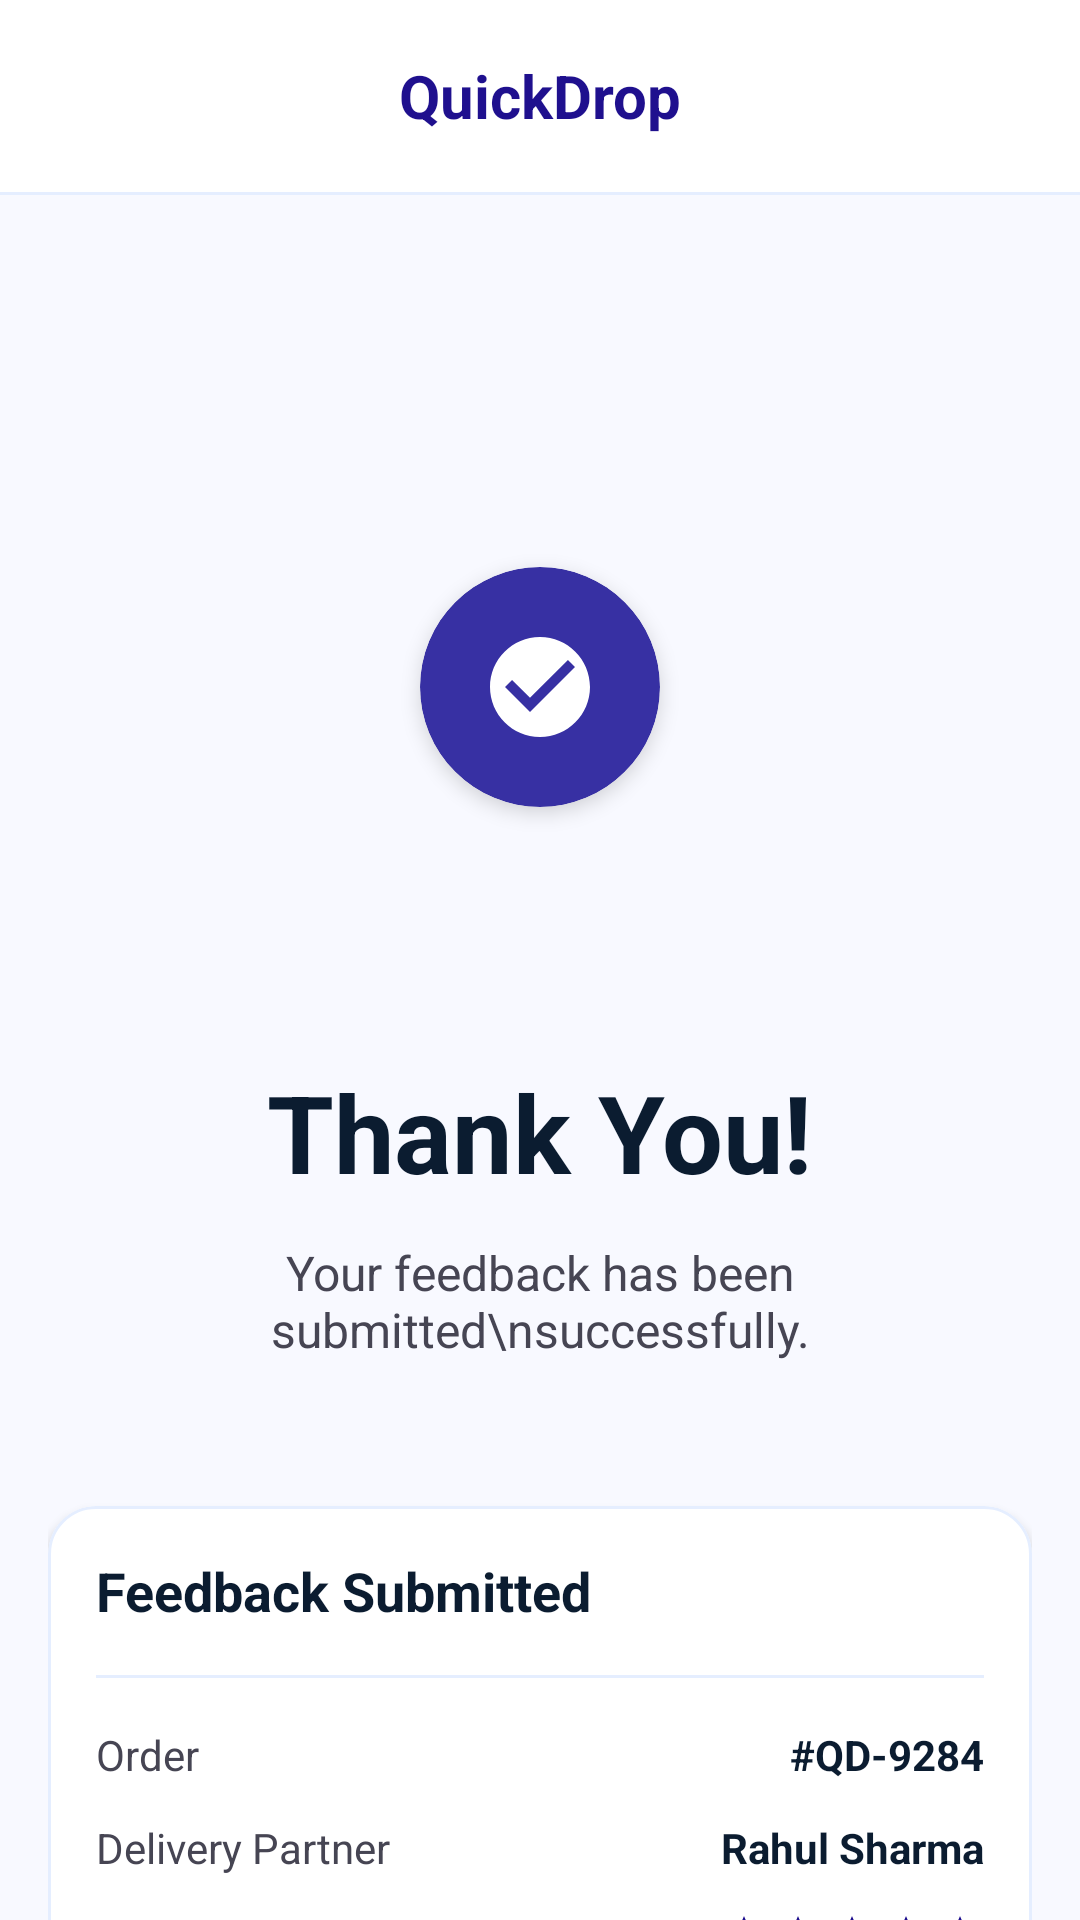

Produce the Android XML layout that renders to this screen, including the resource entries it uses.
<!-- AndroidManifest.xml: application theme Theme.Quick_Drop -->
<!-- res/layout/fragment_feedback_submitted.xml -->
<?xml version="1.0" encoding="utf-8"?>
<androidx.constraintlayout.widget.ConstraintLayout xmlns:android="http://schemas.android.com/apk/res/android"
    xmlns:app="http://schemas.android.com/apk/res-auto"
    xmlns:tools="http://schemas.android.com/tools"
    android:layout_width="match_parent"
    android:layout_height="match_parent"
    android:background="@color/vf_background">

    <com.google.android.material.appbar.AppBarLayout
        android:id="@+id/appBarLayout"
        android:layout_width="match_parent"
        android:layout_height="wrap_content"
        android:background="@color/white"
        android:fitsSystemWindows="true"
        app:elevation="0dp"
        app:layout_constraintTop_toTopOf="parent">

        <com.google.android.material.appbar.MaterialToolbar
            android:id="@+id/toolbar"
            android:layout_width="match_parent"
            android:layout_height="64dp"
            app:navigationIcon="@drawable/ic_arrow_back"
            app:navigationIconTint="@color/vf_primary">

            <TextView
                style="@style/Stitch.Typography.TitleLarge"
                android:layout_width="wrap_content"
                android:layout_height="wrap_content"
                android:layout_gravity="center"
                android:text="QuickDrop"
                android:textColor="@color/vf_primary"
                android:textStyle="bold" />
        </com.google.android.material.appbar.MaterialToolbar>

        <View
            android:layout_width="match_parent"
            android:layout_height="1dp"
            android:background="@color/vf_surface_container" />
    </com.google.android.material.appbar.AppBarLayout>

    <androidx.core.widget.NestedScrollView
        android:layout_width="match_parent"
        android:layout_height="0dp"
        android:fillViewport="true"
        android:clipToPadding="false"
        app:layout_constraintBottom_toBottomOf="parent"
        app:layout_constraintTop_toBottomOf="@id/appBarLayout">

        <LinearLayout
            android:layout_width="match_parent"
            android:layout_height="wrap_content"
            android:gravity="center_horizontal"
            android:orientation="vertical"
            android:padding="@dimen/stitch_margin_mobile"
            android:paddingBottom="24dp">

            
            <FrameLayout
                android:layout_width="200dp"
                android:layout_height="200dp"
                android:layout_marginTop="48dp">

                <View
                    android:layout_width="160dp"
                    android:layout_height="160dp"
                    android:layout_gravity="center"
                    android:alpha="0.05"
                    android:background="@drawable/shape_circle_white"
                    android:backgroundTint="@color/vf_primary" />

                <View
                    android:layout_width="120dp"
                    android:layout_height="120dp"
                    android:layout_gravity="center"
                    android:alpha="0.1"
                    android:background="@drawable/shape_circle_white"
                    android:backgroundTint="@color/vf_primary" />

                <com.google.android.material.card.MaterialCardView
                    android:layout_width="80dp"
                    android:layout_height="80dp"
                    android:layout_gravity="center"
                    app:cardBackgroundColor="@color/vf_primary_container"
                    app:cardCornerRadius="40dp"
                    app:cardElevation="4dp"
                    app:strokeWidth="0dp">
                    <ImageView
                        android:layout_width="match_parent"
                        android:layout_height="match_parent"
                        android:padding="20dp"
                        app:srcCompat="@drawable/ic_check_circle"
                        app:tint="@color/white" />
                </com.google.android.material.card.MaterialCardView>
            </FrameLayout>

            <TextView
                style="@style/Stitch.Typography.HeadlineLarge"
                android:layout_width="wrap_content"
                android:layout_height="wrap_content"
                android:layout_marginTop="24dp"
                android:text="Thank You!"
                android:textColor="@color/vf_on_surface"
                android:textSize="36sp"
                android:textStyle="bold" />

            <TextView
                style="@style/Stitch.Typography.BodyLarge"
                android:layout_width="wrap_content"
                android:layout_height="wrap_content"
                android:layout_marginTop="12dp"
                android:gravity="center"
                android:text="Your feedback has been submitted\nsuccessfully."
                android:textColor="@color/vf_on_surface_variant" />

            
            <com.google.android.material.card.MaterialCardView
                style="@style/Stitch.Card.Level1"
                android:layout_width="match_parent"
                android:layout_height="wrap_content"
                android:layout_marginTop="48dp"
                app:cardBackgroundColor="@color/white"
                app:strokeWidth="1dp"
                app:strokeColor="@color/vf_surface_container">

                <LinearLayout
                    android:layout_width="match_parent"
                    android:layout_height="wrap_content"
                    android:orientation="vertical"
                    android:padding="@dimen/stitch_md">

                    <TextView
                        style="@style/Stitch.Typography.TitleLarge"
                        android:layout_width="wrap_content"
                        android:layout_height="wrap_content"
                        android:text="Feedback Submitted"
                        android:textColor="@color/vf_on_surface"
                        android:textSize="18sp"
                        android:textStyle="bold" />

                    <View
                        android:layout_width="match_parent"
                        android:layout_height="1dp"
                        android:layout_marginVertical="16dp"
                        android:background="@color/vf_surface_container" />

                    <RelativeLayout
                        android:layout_width="match_parent"
                        android:layout_height="wrap_content">
                        <TextView
                            style="@style/Stitch.Typography.BodyMedium"
                            android:layout_width="wrap_content"
                            android:layout_height="wrap_content"
                            android:text="Order" />
                        <TextView
                            style="@style/Stitch.Typography.BodyMedium"
                            android:layout_width="wrap_content"
                            android:layout_height="wrap_content"
                            android:layout_alignParentEnd="true"
                            android:text="#QD-9284"
                            android:textColor="@color/vf_on_surface"
                            android:textStyle="bold" />
                    </RelativeLayout>

                    <RelativeLayout
                        android:layout_width="match_parent"
                        android:layout_height="wrap_content"
                        android:layout_marginTop="12dp">
                        <TextView
                            style="@style/Stitch.Typography.BodyMedium"
                            android:layout_width="wrap_content"
                            android:layout_height="wrap_content"
                            android:text="Delivery Partner" />
                        <TextView
                            style="@style/Stitch.Typography.BodyMedium"
                            android:layout_width="wrap_content"
                            android:layout_height="wrap_content"
                            android:layout_alignParentEnd="true"
                            android:text="Rahul Sharma"
                            android:textColor="@color/vf_on_surface"
                            android:textStyle="bold" />
                    </RelativeLayout>

                    <RelativeLayout
                        android:layout_width="match_parent"
                        android:layout_height="wrap_content"
                        android:layout_marginTop="12dp">
                        <TextView
                            style="@style/Stitch.Typography.BodyMedium"
                            android:layout_width="wrap_content"
                            android:layout_height="wrap_content"
                            android:text="Rating" />
                        <LinearLayout
                            android:layout_width="wrap_content"
                            android:layout_height="wrap_content"
                            android:layout_alignParentEnd="true"
                            android:orientation="horizontal">
                            <ImageView android:layout_width="16dp" android:layout_height="16dp" app:srcCompat="@drawable/ic_star" app:tint="@color/vf_primary" />
                            <ImageView android:layout_width="16dp" android:layout_height="16dp" android:layout_marginStart="2dp" app:srcCompat="@drawable/ic_star" app:tint="@color/vf_primary" />
                            <ImageView android:layout_width="16dp" android:layout_height="16dp" android:layout_marginStart="2dp" app:srcCompat="@drawable/ic_star" app:tint="@color/vf_primary" />
                            <ImageView android:layout_width="16dp" android:layout_height="16dp" android:layout_marginStart="2dp" app:srcCompat="@drawable/ic_star" app:tint="@color/vf_primary" />
                            <ImageView android:layout_width="16dp" android:layout_height="16dp" android:layout_marginStart="2dp" app:srcCompat="@drawable/ic_star" app:tint="@color/vf_primary" />
                        </LinearLayout>
                    </RelativeLayout>
                </LinearLayout>
            </com.google.android.material.card.MaterialCardView>

            <com.google.android.material.button.MaterialButton
                android:id="@+id/btnHome"
                style="@style/Stitch.Button.Primary"
                android:layout_width="match_parent"
                android:layout_height="56dp"
                android:layout_marginTop="48dp"
                android:text="Back to Order"
                android:textStyle="bold"
                app:cornerRadius="28dp" />

            <TextView
                android:id="@+id/btnHistory"
                style="@style/Stitch.Typography.BodyMedium"
                android:layout_width="wrap_content"
                android:layout_height="wrap_content"
                android:layout_marginTop="24dp"
                android:text="Go to Order History"
                android:textColor="@color/vf_primary"
                android:textStyle="bold"
                android:clickable="true"
                android:focusable="true" />

        </LinearLayout>
    </androidx.core.widget.NestedScrollView>

</androidx.constraintlayout.widget.ConstraintLayout>
<!-- resources referenced by this layout -->
<resources>
  <color name="vf_background">#f8f9ff</color>
  <color name="vf_on_surface">#0b1c30</color>
  <color name="vf_on_surface_variant">#464553</color>
  <color name="vf_primary">#1f108e</color>
  <color name="vf_primary_container">#3730a3</color>
  <color name="vf_surface_container">#e5eeff</color>
  <color name="white">#ffffff</color>
  <dimen name="stitch_margin_mobile">16dp</dimen>
  <dimen name="stitch_md">16dp</dimen>
  <!-- drawable ic_check_circle (drawable) -->
  <vector xmlns:android="http://schemas.android.com/apk/res/android"
      android:width="24dp"
      android:height="24dp"
      android:viewportWidth="24"
      android:viewportHeight="24">
    <path
        android:fillColor="#006c49"
        android:pathData="M12,2C6.48,2 2,6.48 2,12s4.48,10 10,10 10,-4.48 10,-10S17.52,2 12,2zm-2,15l-5,-5 1.41,-1.41L10,14.17l7.59,-7.59L19,8l-9,9z"/>
  </vector>
  <!-- drawable ic_star (drawable) -->
  <vector xmlns:android="http://schemas.android.com/apk/res/android"
      android:width="24dp"
      android:height="24dp"
      android:viewportWidth="24"
      android:viewportHeight="24">
    <path
        android:fillColor="#ffb95f"
        android:pathData="M12,17.27L18.18,21l-1.64,-7.03L22,9.24l-7.19,-0.61L12,2 9.19,8.63 2,9.24l5.46,4.73L5.82,21z"/>
  </vector>
  <style name="Stitch.Card.Level1" parent="Widget.Material3.CardView.Elevated">
          <item name="cardBackgroundColor">@color/vf_surface_container_lowest</item>
          <item name="cardCornerRadius">@dimen/stitch_rounded_lg</item>
          <item name="cardElevation">2dp</item>
          <item name="strokeColor">@color/vf_outline_variant</item>
          <item name="strokeWidth">0.5dp</item>
      </style>
  <style name="Stitch.Typography.BodyLarge">
          <item name="android:textSize">16sp</item>
          <item name="android:textColor">#222222</item>
          <item name="android:textColorHint">#777777</item>
      </style>
  <style name="Stitch.Typography.BodyMedium">
          <item name="android:textSize">14sp</item>
          <item name="android:textColor">@color/vf_on_surface_variant</item>
      </style>
  <style name="Stitch.Typography.HeadlineLarge">
          <item name="android:textSize">32sp</item>
          <item name="android:textStyle">bold</item>
          <item name="android:textColor">@color/vf_on_background</item>
      </style>
  <style name="Stitch.Typography.TitleLarge">
          <item name="android:textSize">20sp</item>
          <item name="android:textStyle">bold</item>
          <item name="android:textColor">@color/vf_on_background</item>
      </style>
  <style name="Theme.Quick_Drop" parent="Base.Theme.Quick_Drop" />
  <color name="vf_on_primary">#ffffff</color>
  <dimen name="stitch_rounded_default">8dp</dimen>
  <color name="vf_surface_container_lowest">#ffffff</color>
  <dimen name="stitch_rounded_lg">16dp</dimen>
  <color name="vf_outline_variant">#c8c4d5</color>
  <color name="vf_on_background">#0b1c30</color>
  <color name="vf_on_primary_container">#a9a7ff</color>
  <color name="vf_secondary">#006c49</color>
  <color name="vf_on_secondary">#ffffff</color>
  <color name="vf_secondary_container">#6cf8bb</color>
  <color name="vf_on_secondary_container">#00714d</color>
  <color name="vf_tertiary">#422700</color>
  <color name="vf_on_tertiary">#ffffff</color>
  <color name="vf_tertiary_container">#603b00</color>
  <color name="vf_on_tertiary_container">#f49d09</color>
  <color name="vf_surface">#f8f9ff</color>
  <color name="vf_surface_variant">#d3e4fe</color>
  <color name="vf_outline">#777584</color>
  <color name="vf_error">#ba1a1a</color>
  <color name="vf_on_error">#ffffff</color>
  <style name="Widget.QuickDrop.EditText" parent="Widget.AppCompat.EditText">
          <item name="android:textColor">#222222</item>
          <item name="android:textColorHint">#777777</item>
      </style>
</resources>
